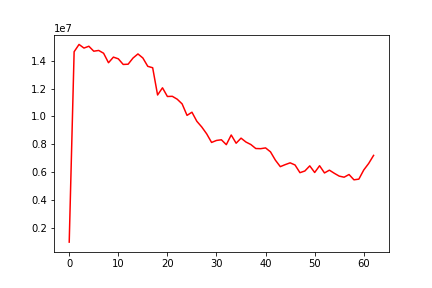

Data behind this chart, as committed beside it:
, date, assets
0, 0, 950915
1, 20141104, 14652787
2, 20141105, 15177126
3, 20141106, 14916486
4, 20141107, 15046990
5, 20141110, 14690357
6, 20141111, 14744802
7, 20141112, 14544757
8, 20141113, 13861373
9, 20141114, 14264870
10, 20141117, 14142686
11, 20141118, 13736863
12, 20141119, 13754881
13, 20141120, 14199325
14, 20141121, 14493738
15, 20141124, 14202805
16, 20141125, 13601953
17, 20141126, 13499847
18, 20141128, 11539585
19, 20141201, 12056014
20, 20141202, 11431426
21, 20141203, 11444127
22, 20141204, 11236294
23, 20141205, 10897416
24, 20141208, 10072335
25, 20141209, 10299265
26, 20141210, 9644780
27, 20141211, 9236254
28, 20141212, 8743336
29, 20141215, 8124307
30, 20141216, 8268047
31, 20141217, 8315707
32, 20141218, 7964473
33, 20141219, 8660669
34, 20141222, 8067705
35, 20141223, 8433676
36, 20141224, 8154121
37, 20141226, 7973730
38, 20141229, 7687640
39, 20141230, 7675776
40, 20141231, 7730917
41, 20150102, 7446930
42, 20150105, 6847634
43, 20150106, 6382679
44, 20150107, 6527975
45, 20150108, 6656848
46, 20150109, 6502559
47, 20150112, 5949238
48, 20150113, 6069006
49, 20150114, 6438404
50, 20150115, 5961061
51, 20150116, 6447298
52, 20150120, 5929198
53, 20150121, 6129243
54, 20150122, 5904312
55, 20150123, 5700482
56, 20150126, 5623251
57, 20150127, 5816535
58, 20150128, 5434690
59, 20150129, 5483836
... 3 more rows
